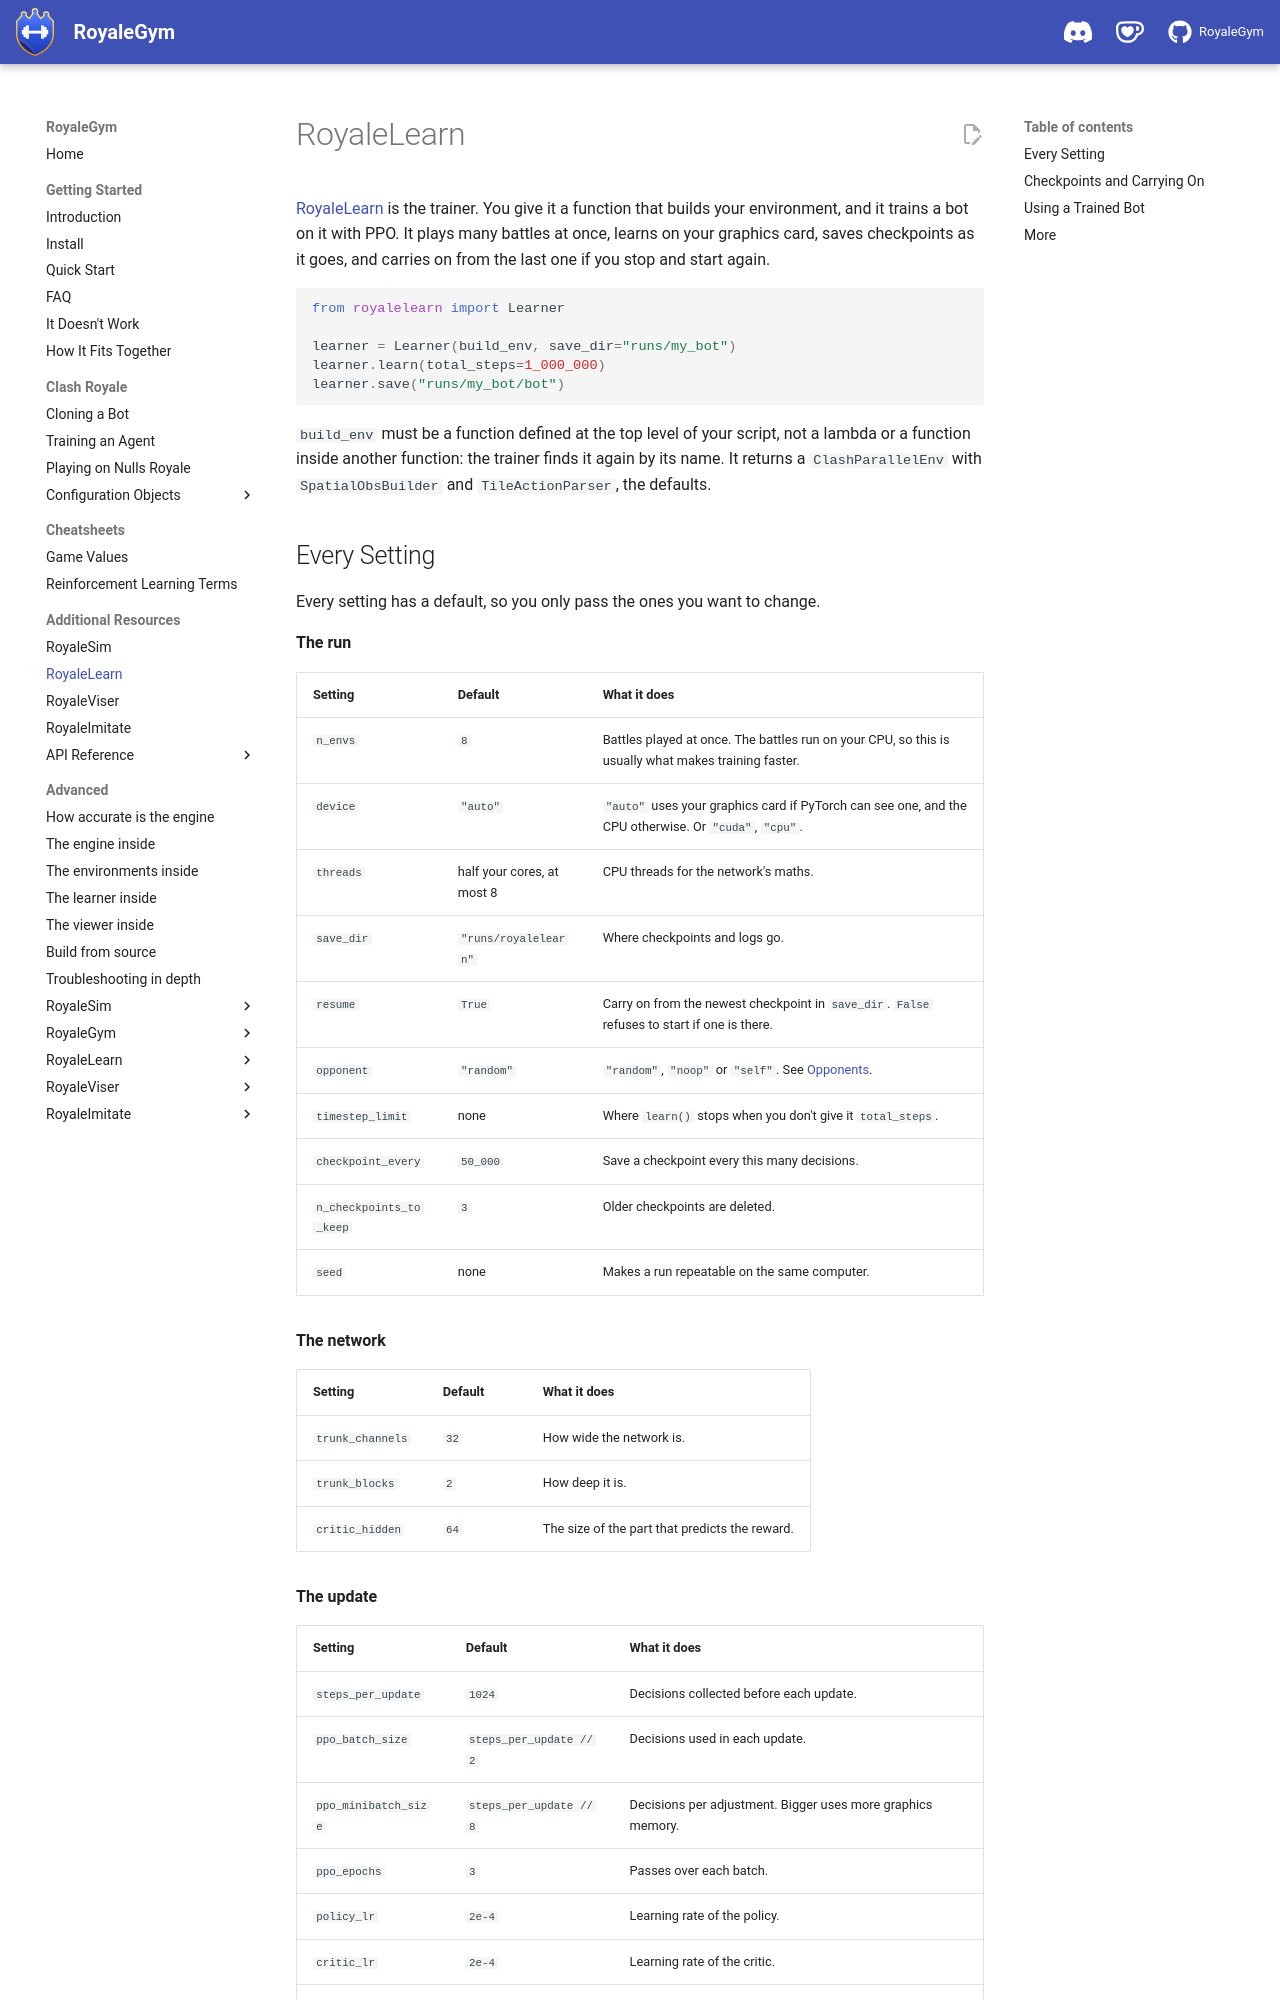

repository: RoyaleGym/RoyaleGym · page: resources/royalelearn/index.html · generator: mkdocs

# RoyaleLearn

[RoyaleLearn](https://github.com/RoyaleGym/RoyaleLearn) is the trainer.
You give it a function that builds your environment, and it trains a bot on it with PPO. It
plays many battles at once, learns on your graphics card, saves checkpoints as it goes, and
carries on from the last one if you stop and start again.

```python
from royalelearn import Learner

learner = Learner(build_env, save_dir="runs/my_bot")
learner.learn(total_steps=1_000_000)
learner.save("runs/my_bot/bot")
```

`build_env` must be a function defined at the top level of your script, not a lambda or a
function inside another function: the trainer finds it again by its name. It returns a
`ClashParallelEnv` with `SpatialObsBuilder` and `TileActionParser`, the defaults.
